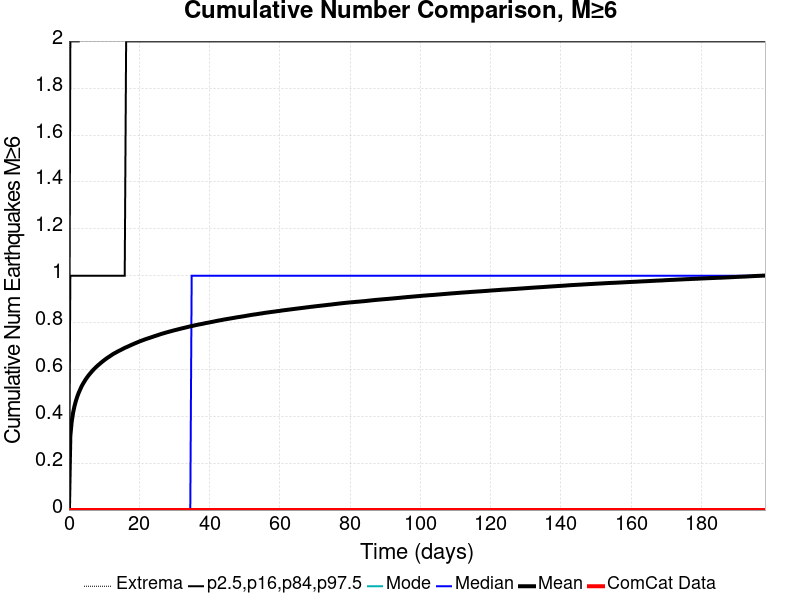

Values plotted in this chart, from the file beside it:
Time (days), ComCat Data, Simulation Mean, Simulation Median, Simulation Mode, Simulation Minimum, Simulation Maximum, 2.5 %-ile, 16 %-ile, 84 %-ile, 97.5 %-ile
0.0, 0.0, 0.0, 0.0, 0.0, 0.0, 0.0, 0.0, 0.0, 0.0, 0.0
0.3971, 0.0, 0.3163, 0.0, 0.0, 0.0, 7.0, 0.0, 0.0, 1.0, 2.0
0.7941, 0.0, 0.3781, 0.0, 0.0, 0.0, 7.0, 0.0, 0.0, 1.0, 2.0
1.191, 0.0, 0.4162, 0.0, 0.0, 0.0, 7.0, 0.0, 0.0, 1.0, 2.0
1.588, 0.0, 0.444, 0.0, 0.0, 0.0, 7.0, 0.0, 0.0, 1.0, 2.0
1.985, 0.0, 0.466, 0.0, 0.0, 0.0, 7.0, 0.0, 0.0, 1.0, 2.0
2.382, 0.0, 0.4846, 0.0, 0.0, 0.0, 8.0, 0.0, 0.0, 1.0, 2.0
2.779, 0.0, 0.5003, 0.0, 0.0, 0.0, 8.0, 0.0, 0.0, 1.0, 2.0
3.177, 0.0, 0.5139, 0.0, 0.0, 0.0, 8.0, 0.0, 0.0, 1.0, 3.0
3.574, 0.0, 0.5271, 0.0, 0.0, 0.0, 8.0, 0.0, 0.0, 1.0, 3.0
3.971, 0.0, 0.5381, 0.0, 0.0, 0.0, 8.0, 0.0, 0.0, 1.0, 3.0
4.368, 0.0, 0.5478, 0.0, 0.0, 0.0, 8.0, 0.0, 0.0, 1.0, 3.0
4.765, 0.0, 0.5576, 0.0, 0.0, 0.0, 8.0, 0.0, 0.0, 1.0, 3.0
5.162, 0.0, 0.566, 0.0, 0.0, 0.0, 8.0, 0.0, 0.0, 1.0, 3.0
5.559, 0.0, 0.5741, 0.0, 0.0, 0.0, 8.0, 0.0, 0.0, 1.0, 3.0
5.956, 0.0, 0.5814, 0.0, 0.0, 0.0, 8.0, 0.0, 0.0, 1.0, 3.0
6.353, 0.0, 0.5884, 0.0, 0.0, 0.0, 9.0, 0.0, 0.0, 1.0, 3.0
6.75, 0.0, 0.5952, 0.0, 0.0, 0.0, 9.0, 0.0, 0.0, 1.0, 3.0
7.147, 0.0, 0.6016, 0.0, 0.0, 0.0, 9.0, 0.0, 0.0, 1.0, 3.0
7.544, 0.0, 0.6075, 0.0, 0.0, 0.0, 9.0, 0.0, 0.0, 1.0, 3.0
7.941, 0.0, 0.6131, 0.0, 0.0, 0.0, 9.0, 0.0, 0.0, 1.0, 3.0
8.338, 0.0, 0.6185, 0.0, 0.0, 0.0, 9.0, 0.0, 0.0, 1.0, 3.0
8.735, 0.0, 0.6235, 0.0, 0.0, 0.0, 9.0, 0.0, 0.0, 1.0, 3.0
9.132, 0.0, 0.6287, 0.0, 0.0, 0.0, 9.0, 0.0, 0.0, 1.0, 3.0
9.53, 0.0, 0.6334, 0.0, 0.0, 0.0, 9.0, 0.0, 0.0, 1.0, 3.0
9.927, 0.0, 0.6383, 0.0, 0.0, 0.0, 9.0, 0.0, 0.0, 1.0, 3.0
10.32, 0.0, 0.6427, 0.0, 0.0, 0.0, 9.0, 0.0, 0.0, 1.0, 3.0
10.72, 0.0, 0.6472, 0.0, 0.0, 0.0, 9.0, 0.0, 0.0, 1.0, 3.0
11.12, 0.0, 0.6512, 0.0, 0.0, 0.0, 9.0, 0.0, 0.0, 1.0, 3.0
11.51, 0.0, 0.655, 0.0, 0.0, 0.0, 9.0, 0.0, 0.0, 1.0, 3.0
11.91, 0.0, 0.6591, 0.0, 0.0, 0.0, 9.0, 0.0, 0.0, 1.0, 3.0
12.31, 0.0, 0.6632, 0.0, 0.0, 0.0, 9.0, 0.0, 0.0, 1.0, 3.0
12.71, 0.0, 0.6669, 0.0, 0.0, 0.0, 9.0, 0.0, 0.0, 1.0, 3.0
13.1, 0.0, 0.6702, 0.0, 0.0, 0.0, 9.0, 0.0, 0.0, 1.0, 3.0
13.5, 0.0, 0.6733, 0.0, 0.0, 0.0, 9.0, 0.0, 0.0, 1.0, 3.0
13.9, 0.0, 0.6767, 0.0, 0.0, 0.0, 9.0, 0.0, 0.0, 1.0, 3.0
14.29, 0.0, 0.6796, 0.0, 0.0, 0.0, 9.0, 0.0, 0.0, 1.0, 3.0
14.69, 0.0, 0.6826, 0.0, 0.0, 0.0, 9.0, 0.0, 0.0, 1.0, 3.0
15.09, 0.0, 0.6857, 0.0, 0.0, 0.0, 9.0, 0.0, 0.0, 1.0, 3.0
15.49, 0.0, 0.6888, 0.0, 0.0, 0.0, 10.0, 0.0, 0.0, 1.0, 3.0
15.88, 0.0, 0.6919, 0.0, 0.0, 0.0, 10.0, 0.0, 0.0, 1.0, 3.0
16.28, 0.0, 0.6945, 0.0, 0.0, 0.0, 10.0, 0.0, 0.0, 2.0, 3.0
16.68, 0.0, 0.6971, 0.0, 0.0, 0.0, 10.0, 0.0, 0.0, 2.0, 3.0
17.07, 0.0, 0.6998, 0.0, 0.0, 0.0, 10.0, 0.0, 0.0, 2.0, 3.0
17.47, 0.0, 0.7026, 0.0, 0.0, 0.0, 10.0, 0.0, 0.0, 2.0, 3.0
17.87, 0.0, 0.7053, 0.0, 0.0, 0.0, 10.0, 0.0, 0.0, 2.0, 3.0
18.26, 0.0, 0.7079, 0.0, 0.0, 0.0, 10.0, 0.0, 0.0, 2.0, 3.0
18.66, 0.0, 0.7105, 0.0, 0.0, 0.0, 10.0, 0.0, 0.0, 2.0, 3.0
19.06, 0.0, 0.713, 0.0, 0.0, 0.0, 10.0, 0.0, 0.0, 2.0, 3.0
19.46, 0.0, 0.7154, 0.0, 0.0, 0.0, 10.0, 0.0, 0.0, 2.0, 3.0
19.85, 0.0, 0.718, 0.0, 0.0, 0.0, 10.0, 0.0, 0.0, 2.0, 3.0
20.25, 0.0, 0.7205, 0.0, 0.0, 0.0, 10.0, 0.0, 0.0, 2.0, 3.0
20.65, 0.0, 0.7226, 0.0, 0.0, 0.0, 10.0, 0.0, 0.0, 2.0, 3.0
21.04, 0.0, 0.7248, 0.0, 0.0, 0.0, 10.0, 0.0, 0.0, 2.0, 3.0
21.44, 0.0, 0.7271, 0.0, 0.0, 0.0, 10.0, 0.0, 0.0, 2.0, 3.0
21.84, 0.0, 0.7292, 0.0, 0.0, 0.0, 10.0, 0.0, 0.0, 2.0, 3.0
22.24, 0.0, 0.7313, 0.0, 0.0, 0.0, 10.0, 0.0, 0.0, 2.0, 3.0
22.63, 0.0, 0.7331, 0.0, 0.0, 0.0, 10.0, 0.0, 0.0, 2.0, 3.0
23.03, 0.0, 0.735, 0.0, 0.0, 0.0, 10.0, 0.0, 0.0, 2.0, 3.0
23.43, 0.0, 0.7373, 0.0, 0.0, 0.0, 10.0, 0.0, 0.0, 2.0, 3.0
... 440 more rows
